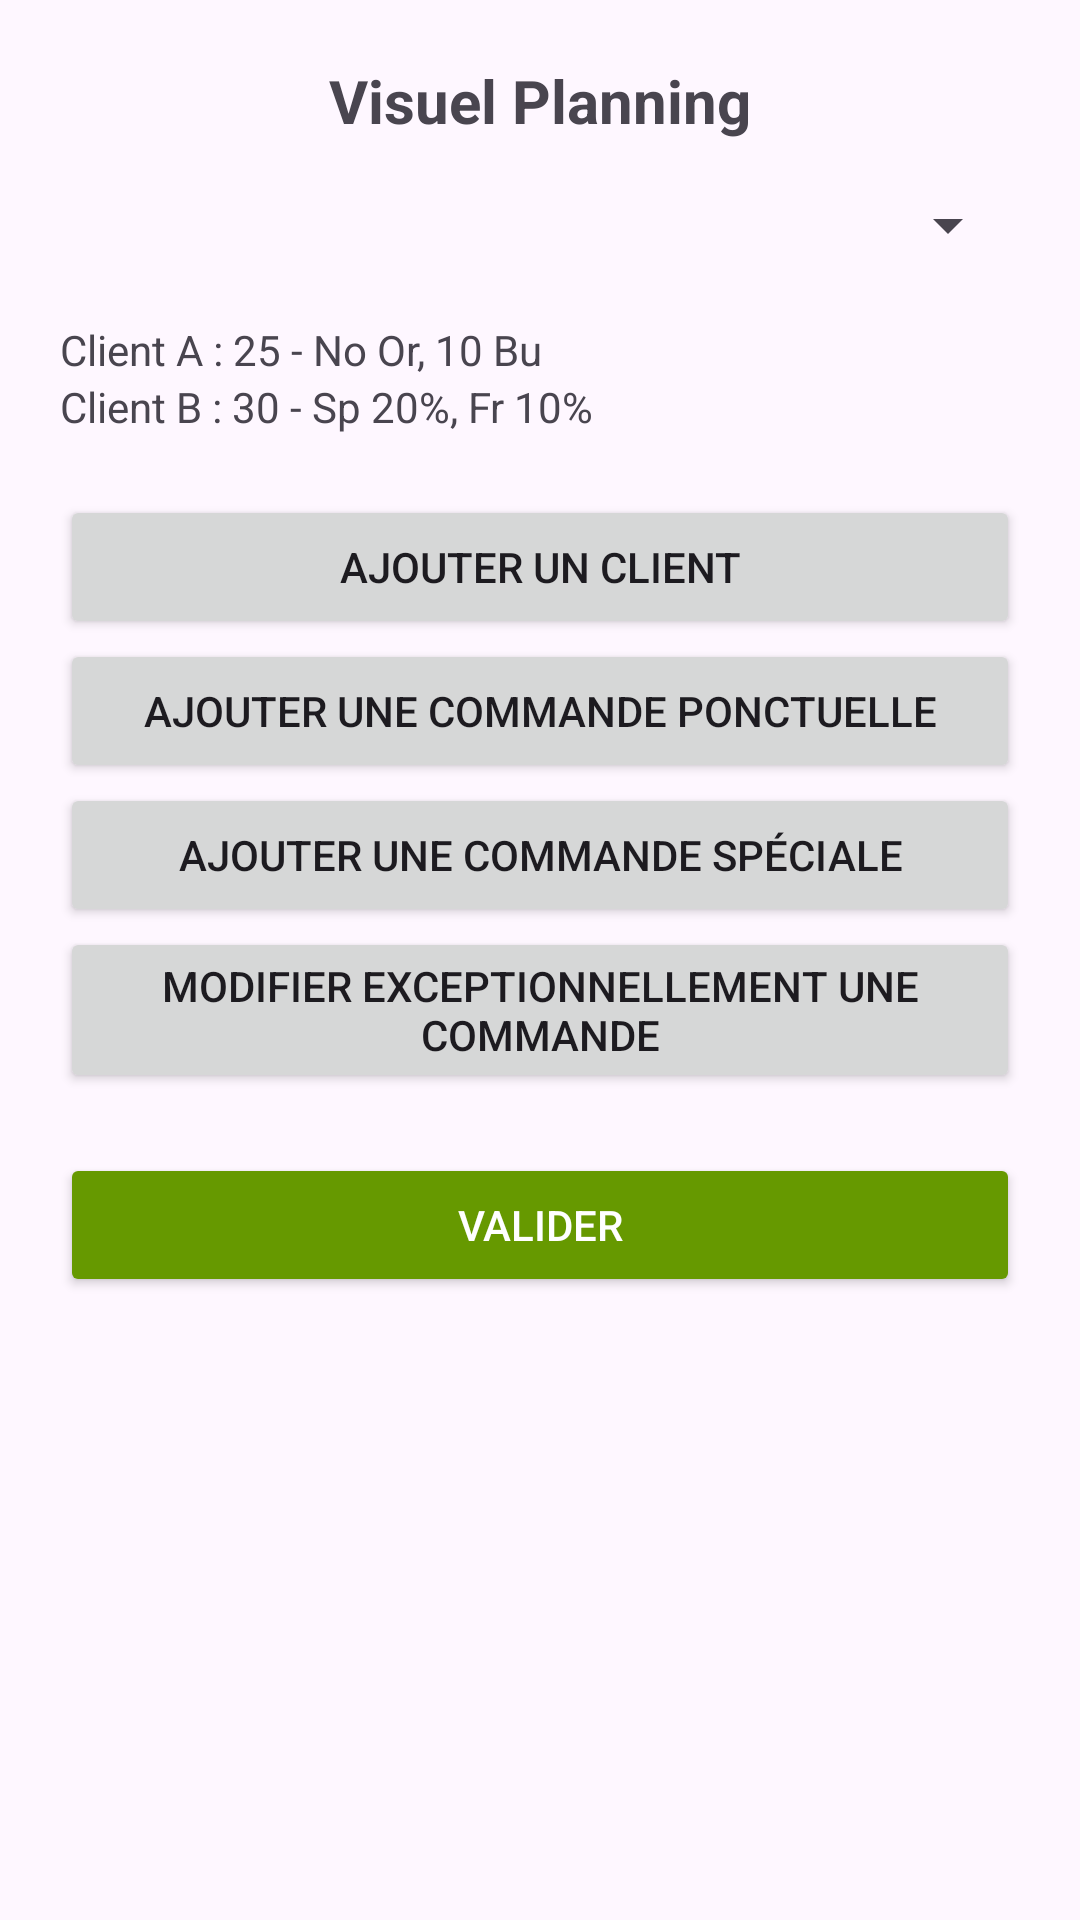

Produce the Android XML layout that renders to this screen, including the resource entries it uses.
<!-- AndroidManifest.xml: application theme Theme.Production -->
<!-- res/layout/activity_planning_visuel.xml -->
<?xml version="1.0" encoding="utf-8"?>
<ScrollView xmlns:android="http://schemas.android.com/apk/res/android"
    android:layout_width="match_parent"
    android:layout_height="match_parent"
    android:padding="20dp">

    <LinearLayout
        android:layout_width="match_parent"
        android:layout_height="wrap_content"
        android:orientation="vertical">

        <TextView
            android:layout_width="wrap_content"
            android:layout_height="wrap_content"
            android:text="@string/title_visuel_planning"
            android:textSize="20sp"
            android:textStyle="bold"
            android:layout_gravity="center"
            android:layout_marginBottom="16dp" />

        <Spinner
            android:id="@+id/spinner_jour"
            android:layout_width="match_parent"
            android:layout_height="wrap_content" />

        <TextView
            android:id="@+id/text_commande_1"
            android:layout_width="wrap_content"
            android:layout_height="wrap_content"
            android:text="@string/commande_exemple_1"
            android:layout_marginTop="20dp" />

        <TextView
            android:id="@+id/text_commande_2"
            android:layout_width="wrap_content"
            android:layout_height="wrap_content"
            android:text="@string/commande_exemple_2" />

        <Button
            android:id="@+id/btn_ajouter_client"
            android:layout_width="match_parent"
            android:layout_height="wrap_content"
            android:text="@string/btn_ajouter_client"
            android:layout_marginTop="20dp" />

        <Button
            android:id="@+id/btn_ajouter_ponctuelle"
            android:layout_width="match_parent"
            android:layout_height="wrap_content"
            android:text="@string/btn_ajouter_ponctuelle" />

        <Button
            android:id="@+id/btn_ajouter_speciale"
            android:layout_width="match_parent"
            android:layout_height="wrap_content"
            android:text="@string/btn_ajouter_speciale" />

        <Button
            android:id="@+id/btn_modifier_commande"
            android:layout_width="match_parent"
            android:layout_height="wrap_content"
            android:text="@string/btn_modifier_commande" />

        <Button
            android:id="@+id/btn_valider_planning"
            android:layout_width="match_parent"
            android:layout_height="wrap_content"
            android:text="@string/btn_valider_planning"
            android:layout_marginTop="20dp"
            android:backgroundTint="@android:color/holo_green_dark"
            android:textColor="@android:color/white" />
    </LinearLayout>
</ScrollView>
<!-- resources referenced by this layout -->
<resources>
  <string name="btn_ajouter_client">Ajouter un client</string>
  <string name="btn_ajouter_ponctuelle">Ajouter une commande ponctuelle</string>
  <string name="btn_ajouter_speciale">Ajouter une commande spéciale</string>
  <string name="btn_modifier_commande">Modifier exceptionnellement une commande</string>
  <string name="btn_valider_planning">Valider</string>
  <string name="commande_exemple_1">Client A : 25 - No Or, 10 Bu</string>
  <string name="commande_exemple_2">Client B : 30 - Sp 20%, Fr 10%</string>
  <string name="title_visuel_planning">Visuel Planning</string>
  <style name="Theme.Production" parent="Base.Theme.Production" />
  <style name="Base.Theme.Production" parent="Theme.Material3.DayNight.NoActionBar">
          
          
      </style>
</resources>
